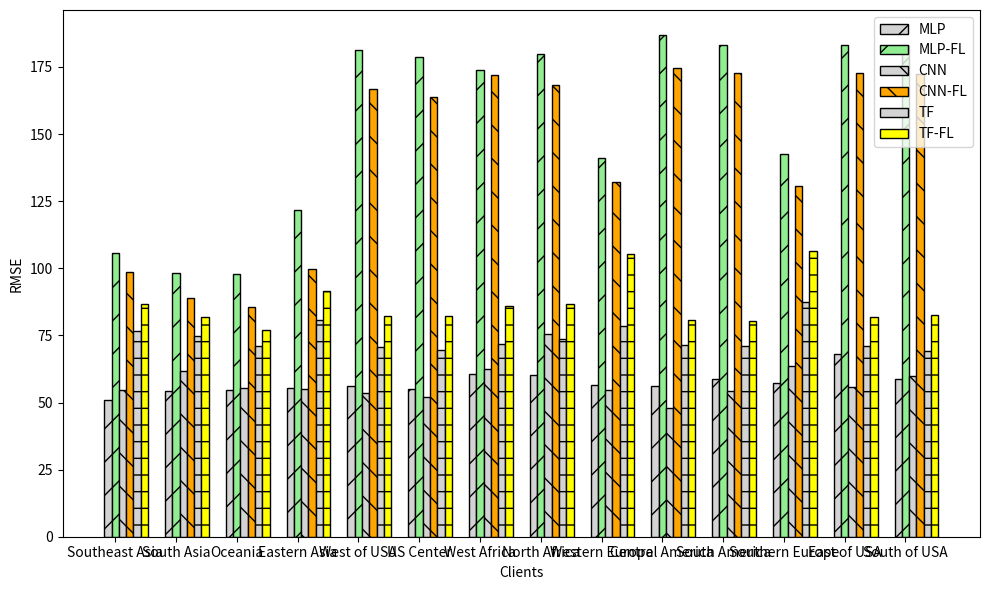

The script that saved this image:
import numpy as np
import matplotlib.pyplot as plt

# # Region names
# region_map = {
#     0: 'Southeast Asia',
#     1: 'South Asia',
#     2: 'Oceania',
#     3: 'Eastern Asia',
#     5: 'West of USA',
#     6: 'US Center',
#     7: 'West Africa',
#     9: 'North Africa',
#     10: 'Western Europe',
#     12: 'Central America',
#     14: 'South America',
#     16: 'Southern Europe',
#     17: 'East of USA',
#     22: 'South of USA'
# }
#
# # Example data (replace with your actual data)
# clients = list(region_map.values())
# metrics = ['MAE', 'MAPE', 'MSE', 'RMSE', 'R-squared']
#
# # MLP algorithm metrics for each client
# mlp_metrics = [
#     [32.66, 3.5, 0.0272, 51.05, 0.87],
#     [35.51, 12.082, 0.2579, 54.28, 0.83],
#     [36.86, 1.701, 0.006045, 54.54, 0.805],
#     [38.30, 1.435, 0.0088234, 55.36, 0.87],
#     [37.90, 1.35, 0.00513, 55.99, 0.749],
#     [38.34, 1.704, 0.008572, 55, 0.75],
#     [41.63, 3.05, 0.01958, 60.67, 0.679],
#     [41.99, 2.105, 0.01402, 60.22, 0.696],
#     [37.79, 0.6459, 0.001202, 56.45, 0.87],
#     [40.67, 0.6457, 0.0027, 56.25, 0.74],
#     [43.49, 0.8766, 0.002168, 58.86, 0.71],
#     [39.78, 1.012, 0.004945, 57.43, 0.878],
#     [56.90, 0.9644, 0.00235, 68.08, 0.62],
#     [39.66, 1.315, 0.004101, 58.92, 0.705],
#     # ... Add metrics for other clients
# ]
#
# # CNN algorithm metrics for each client
# cnn_metrics = [
#     [37.47, 6.387, 0.094414, 54.54, 0.852],
#     [43.52, 4.707, 0.05722, 61.82, 0.783],
#     [37.42, 4.511, 0.03838, 55.56, 0.80],
#     [38.76, 7.405, 0.07089, 54.96, 0.873],
#     [36.79, 9.188, 0.09265, 53.64, 0.77],
#     [37.11, 7.908, 0.08906, 51.95, 0.78],
#     [46.11, 8.858, 0.08831, 62.45, 0.66],
#     [56.47, 9.059, 0.1173, 75.46, 0.53],
#     [36.14, 5.933, 0.03257, 54.8, 0.882],
#     [32.02, 2.557, 0.01554, 47.81, 0.82],
#     [38.91, 4.072, 0.03055, 54.27, 0.76],
#     [47.89, 8.484, 0.07461, 63.42, 0.851],
#     [40.44, 4.361, 0.04221, 55.7, 0.75],
#     [43.16, 5.917, 0.05722, 59.84, 0.70],
#     # ... Add metrics for other clients
# ]
#
# # TF algorithm metrics for each client
# tf_metrics = [
#     [55.23, 21.962, 0.1936, 76.47, 0.71],
#     [54.625, 23.733, 0.2404, 74.6516, 0.69],
#     [53.98, 18.095, 0.1562, 70.97, 0.671],
#     [57.98, 20.502, 0.2301, 80.78, 0.725],
#     [54.37, 22.606, 0.2514, 70.74, 0.61],
#     [53.99, 23.109, 0.2802, 69.38, 0.61],
#     [55.69, 21.311, 0.3451, 71.73, 0.56],
#     [56.89, 25.477, 0.3839, 73.67, 0.55],
#     [59.91, 18.096, 0.1187, 78.53, 0.76],
#     [55.03, 17.259, 0.1115, 71.53, 0.59],
#     [55.51, 18.27, 0.1311, 70.94, 0.60],
#     [62.47, 19.26, 0.1464, 87.34, 0.71],
#     [56.02, 23.52, 0.2483, 70.91, 0.59],
#     [53.29, 24.247, 0.3021, 69.22, 0.58],
#     # ... Add metrics for other clients
# ]
#
# # MPL-FL algorithm metrics for each client
# mpl_fl_metrics = [
#     [55.23, 21.962, 0.1936, 105.662, 0.71],
#     [54.625, 23.733, 0.2404, 98.393, 0.69],
#     [53.98, 18.095, 0.1562, 97.874, 0.671],
#     [57.98, 20.502, 0.2301, 121.892, 0.725],
#     [54.37, 22.606, 0.2514, 181.255, 0.61],
#     [53.99, 23.109, 0.2802, 178.856, 0.61],
#     [55.69, 21.311, 0.3451, 173.906, 0.56],
#     [56.89, 25.477, 0.3839, 179.821, 0.55],
#     [59.91, 18.096, 0.1187, 141.244, 0.76],
#     [55.03, 17.259, 0.1115, 186.88, 0.59],
#     [55.51, 18.27, 0.1311, 183.141, 0.60],
#     [62.47, 19.26, 0.1464, 142.694, 0.71],
#     [56.02, 23.52, 0.2483, 183.138, 0.59],
#     [53.29, 24.247, 0.3021, 183.005, 0.58],
#     # ... Add metrics for other clients
# ]
#
# # CNN-FL algorithm metrics for each client
# cnn_fl_metrics = [
#     [55.23, 21.962, 0.1936, 98.785, 0.71],
#     [54.625, 23.733, 0.2404, 89.116, 0.69],
#     [53.98, 18.095, 0.1562, 85.69, 0.671],
#     [57.98, 20.502, 0.2301, 99.866, 0.725],
#     [54.37, 22.606, 0.2514, 166.774, 0.61],
#     [53.99, 23.109, 0.2802, 163.885, 0.61],
#     [55.69, 21.311, 0.3451, 171.826, 0.56],
#     [56.89, 25.477, 0.3839, 168.148, 0.55],
#     [59.91, 18.096, 0.1187, 131.988, 0.76],
#     [55.03, 17.259, 0.1115, 174.757, 0.59],
#     [55.51, 18.27, 0.1311, 172.607, 0.60],
#     [62.47, 19.26, 0.1464, 130.707, 0.71],
#     [56.02, 23.52, 0.2483, 172.579, 0.59],
#     [53.29, 24.247, 0.3021, 172.401, 0.58],
#     # ... Add metrics for other clients
# ]
#
# # TF-FL algorithm metrics for each client
# tf_fl_metrics = [
#     [55.23, 21.962, 0.1936, 86.71, 0.71],
#     [54.625, 23.733, 0.2404, 81.998, 0.69],
#     [53.98, 18.095, 0.1562, 77.162, 0.671],
#     [57.98, 20.502, 0.2301, 91.645, 0.725],
#     [54.37, 22.606, 0.2514, 82.226, 0.61],
#     [53.99, 23.109, 0.2802, 82.177, 0.61],
#     [55.69, 21.311, 0.3451, 85.842, 0.56],
#     [56.89, 25.477, 0.3839, 86.835, 0.55],
#     [59.91, 18.096, 0.1187, 105.467, 0.76],
#     [55.03, 17.259, 0.1115, 80.77, 0.59],
#     [55.51, 18.27, 0.1311, 80.307, 0.60],
#     [62.47, 19.26, 0.1464, 106.355, 0.71],
#     [56.02, 23.52, 0.2483, 81.927, 0.59],
#     [53.29, 24.247, 0.3021, 82.476, 0.58],
#     # ... Add metrics for other clients
# ]
#
# # Set the width of the bars
# bar_width = 0.12
# padding = 0
#
# r1 = np.arange(len(clients))
# r2 = [x + bar_width + padding for x in r1]
# r3 = [x + bar_width + padding for x in r2]
# r4 = [x + bar_width + padding for x in r3]
# r5 = [x + bar_width + padding for x in r4]
# r6 = [x + bar_width + padding for x in r5]
#
# for i, client in enumerate(clients):
#     plt.bar(r1[i], mlp_metrics[i][3], color='skyblue', width=bar_width, edgecolor='black', label='MLP' if i == 0 else "")
#     plt.bar(r2[i], mpl_fl_metrics[i][3], color='lightgreen', width=bar_width, edgecolor='black', label='CNN' if i == 0 else "")
#     plt.bar(r3[i], cnn_metrics[i][3], color='orange', width=bar_width, edgecolor='black', label='TF' if i == 0 else "")
#     plt.bar(r4[i], cnn_fl_metrics[i][3], color='purple', width=bar_width, edgecolor='black', label='MLP-FL' if i == 0 else "")
#     plt.bar(r5[i], tf_metrics[i][3], color='yellow', width=bar_width, edgecolor='black', label='CNN-FL' if i == 0 else "")
#     plt.bar(r6[i], tf_fl_metrics[i][3], color='red', width=bar_width, edgecolor='black', label='TF-FL' if i == 0 else "")
#
# # Add x-axis labels
# plt.xlabel('Clients')
# plt.xticks([r + bar_width for r in range(len(clients))], clients, rotation=90)
#
# plt.ylabel('Metric Value')
# plt.title('Local Learning Comparison')
#
# plt.legend()
#
# plt.tight_layout()
# plt.show()

import numpy as np
import matplotlib.pyplot as plt
from matplotlib import hatch

# Region names
region_map = {
    0: 'Southeast Asia',
    1: 'South Asia',
    2: 'Oceania',
    3: 'Eastern Asia',
    5: 'West of USA',
    6: 'US Center',
    7: 'West Africa',
    9: 'North Africa',
    10: 'Western Europe',
    12: 'Central America',
    14: 'South America',
    16: 'Southern Europe',
    17: 'East of USA',
    22: 'South of USA'
}

# Example data (replace with your actual data)
clients = list(region_map.values())
metrics = ['RMSE']

# MLP algorithm metrics for each client
mlp_metrics = [
    [32.66, 3.5, 0.0272, 51.05, 0.87],
    [35.51, 12.082, 0.2579, 54.28, 0.83],
    [36.86, 1.701, 0.006045, 54.54, 0.805],
    [38.30, 1.435, 0.0088234, 55.36, 0.87],
    [37.90, 1.35, 0.00513, 55.99, 0.749],
    [38.34, 1.704, 0.008572, 55, 0.75],
    [41.63, 3.05, 0.01958, 60.67, 0.679],
    [41.99, 2.105, 0.01402, 60.22, 0.696],
    [37.79, 0.6459, 0.001202, 56.45, 0.87],
    [40.67, 0.6457, 0.0027, 56.25, 0.74],
    [43.49, 0.8766, 0.002168, 58.86, 0.71],
    [39.78, 1.012, 0.004945, 57.43, 0.878],
    [56.90, 0.9644, 0.00235, 68.08, 0.62],
    [39.66, 1.315, 0.004101, 58.92, 0.705],
    # ... Add metrics for other clients
]

# CNN algorithm metrics for each client
cnn_metrics = [
    [37.47, 6.387, 0.094414, 54.54, 0.852],
    [43.52, 4.707, 0.05722, 61.82, 0.783],
    [37.42, 4.511, 0.03838, 55.56, 0.80],
    [38.76, 7.405, 0.07089, 54.96, 0.873],
    [36.79, 9.188, 0.09265, 53.64, 0.77],
    [37.11, 7.908, 0.08906, 51.95, 0.78],
    [46.11, 8.858, 0.08831, 62.45, 0.66],
    [56.47, 9.059, 0.1173, 75.46, 0.53],
    [36.14, 5.933, 0.03257, 54.8, 0.882],
    [32.02, 2.557, 0.01554, 47.81, 0.82],
    [38.91, 4.072, 0.03055, 54.27, 0.76],
    [47.89, 8.484, 0.07461, 63.42, 0.851],
    [40.44, 4.361, 0.04221, 55.7, 0.75],
    [43.16, 5.917, 0.05722, 59.84, 0.70],
    # ... Add metrics for other clients
]

# TF algorithm metrics for each client
tf_metrics = [
    [55.23, 21.962, 0.1936, 76.47, 0.71],
    [54.625, 23.733, 0.2404, 74.6516, 0.69],
    [53.98, 18.095, 0.1562, 70.97, 0.671],
    [57.98, 20.502, 0.2301, 80.78, 0.725],
    [54.37, 22.606, 0.2514, 70.74, 0.61],
    [53.99, 23.109, 0.2802, 69.38, 0.61],
    [55.69, 21.311, 0.3451, 71.73, 0.56],
    [56.89, 25.477, 0.3839, 73.67, 0.55],
    [59.91, 18.096, 0.1187, 78.53, 0.76],
    [55.03, 17.259, 0.1115, 71.53, 0.59],
    [55.51, 18.27, 0.1311, 70.94, 0.60],
    [62.47, 19.26, 0.1464, 87.34, 0.71],
    [56.02, 23.52, 0.2483, 70.91, 0.59],
    [53.29, 24.247, 0.3021, 69.22, 0.58],
    # ... Add metrics for other clients
]

# MPL-FL algorithm metrics for each client
mlp_fl_metrics = [
    [55.23, 21.962, 0.1936, 105.662, 0.71],
    [54.625, 23.733, 0.2404, 98.393, 0.69],
    [53.98, 18.095, 0.1562, 97.874, 0.671],
    [57.98, 20.502, 0.2301, 121.892, 0.725],
    [54.37, 22.606, 0.2514, 181.255, 0.61],
    [53.99, 23.109, 0.2802, 178.856, 0.61],
    [55.69, 21.311, 0.3451, 173.906, 0.56],
    [56.89, 25.477, 0.3839, 179.821, 0.55],
    [59.91, 18.096, 0.1187, 141.244, 0.76],
    [55.03, 17.259, 0.1115, 186.88, 0.59],
    [55.51, 18.27, 0.1311, 183.141, 0.60],
    [62.47, 19.26, 0.1464, 142.694, 0.71],
    [56.02, 23.52, 0.2483, 183.138, 0.59],
    [53.29, 24.247, 0.3021, 183.005, 0.58],
    # ... Add metrics for other clients
]

# CNN-FL algorithm metrics for each client
cnn_fl_metrics = [
    [55.23, 21.962, 0.1936, 98.785, 0.71],
    [54.625, 23.733, 0.2404, 89.116, 0.69],
    [53.98, 18.095, 0.1562, 85.69, 0.671],
    [57.98, 20.502, 0.2301, 99.866, 0.725],
    [54.37, 22.606, 0.2514, 166.774, 0.61],
    [53.99, 23.109, 0.2802, 163.885, 0.61],
    [55.69, 21.311, 0.3451, 171.826, 0.56],
    [56.89, 25.477, 0.3839, 168.148, 0.55],
    [59.91, 18.096, 0.1187, 131.988, 0.76],
    [55.03, 17.259, 0.1115, 174.757, 0.59],
    [55.51, 18.27, 0.1311, 172.607, 0.60],
    [62.47, 19.26, 0.1464, 130.707, 0.71],
    [56.02, 23.52, 0.2483, 172.579, 0.59],
    [53.29, 24.247, 0.3021, 172.401, 0.58],
    # ... Add metrics for other clients
]

# TF-FL algorithm metrics for each client
tf_fl_metrics = [
    [55.23, 21.962, 0.1936, 86.71, 0.71],
    [54.625, 23.733, 0.2404, 81.998, 0.69],
    [53.98, 18.095, 0.1562, 77.162, 0.671],
    [57.98, 20.502, 0.2301, 91.645, 0.725],
    [54.37, 22.606, 0.2514, 82.226, 0.61],
    [53.99, 23.109, 0.2802, 82.177, 0.61],
    [55.69, 21.311, 0.3451, 85.842, 0.56],
    [56.89, 25.477, 0.3839, 86.835, 0.55],
    [59.91, 18.096, 0.1187, 105.467, 0.76],
    [55.03, 17.259, 0.1115, 80.77, 0.59],
    [55.51, 18.27, 0.1311, 80.307, 0.60],
    [62.47, 19.26, 0.1464, 106.355, 0.71],
    [56.02, 23.52, 0.2483, 81.927, 0.59],
    [53.29, 24.247, 0.3021, 82.476, 0.58],
    # ... Add metrics for other clients
]

# Set the width of the bars
bar_width = 0.12
padding = 0

r1 = np.arange(len(clients))
r2 = [x + bar_width + padding for x in r1]
r3 = [x + bar_width + padding for x in r2]
r4 = [x + bar_width + padding for x in r3]
r5 = [x + bar_width + padding for x in r4]
r6 = [x + bar_width + padding for x in r5]

patterns = ['/', '\\', '-', 'O', '.', '*']
colors = ['lightgreen', 'orange',  'yellow', 'red']

plt.figure(figsize=(10, 6))  # Set the size of the plot to 10 inches by 6 inches


for i, client in enumerate(clients):
    # MLP and MLP-FL bars with the same pattern
    plt.bar(r1[i], mlp_metrics[i][3], color='lightgrey', hatch=patterns[0], width=bar_width, edgecolor='black',
            label='MLP' if i == 0 else "")
    plt.bar(r2[i], mlp_fl_metrics[i][3], color=colors[0], hatch=patterns[0], width=bar_width, edgecolor='black',
            label='MLP-FL' if i == 0 else "")
    # CNN and CNN-FL bars with the same pattern
    plt.bar(r3[i], cnn_metrics[i][3], color='lightgrey', hatch=patterns[1], width=bar_width, edgecolor='black',
            label='CNN' if i == 0 else "")
    plt.bar(r4[i], cnn_fl_metrics[i][3], color=colors[1], hatch=patterns[1], width=bar_width, edgecolor='black',
            label='CNN-FL' if i == 0 else "")
    # TF and TF-FL bars with the same pattern
    plt.bar(r5[i], tf_metrics[i][3], color='lightgrey', hatch=patterns[2], width=bar_width, edgecolor='black',
            label='TF' if i == 0 else "")
    plt.bar(r6[i], tf_fl_metrics[i][3], color=colors[2], hatch=patterns[2], width=bar_width, edgecolor='black',
            label='TF-FL' if i == 0 else "")

plt.xlabel('Clients')
plt.ylabel('RMSE')
# plt.title('RMSE comparison for different algorithms')
plt.xticks([r + bar_width + padding for r in range(len(clients))], clients)
plt.legend(loc='upper right')
plt.tight_layout()

plt.show()
